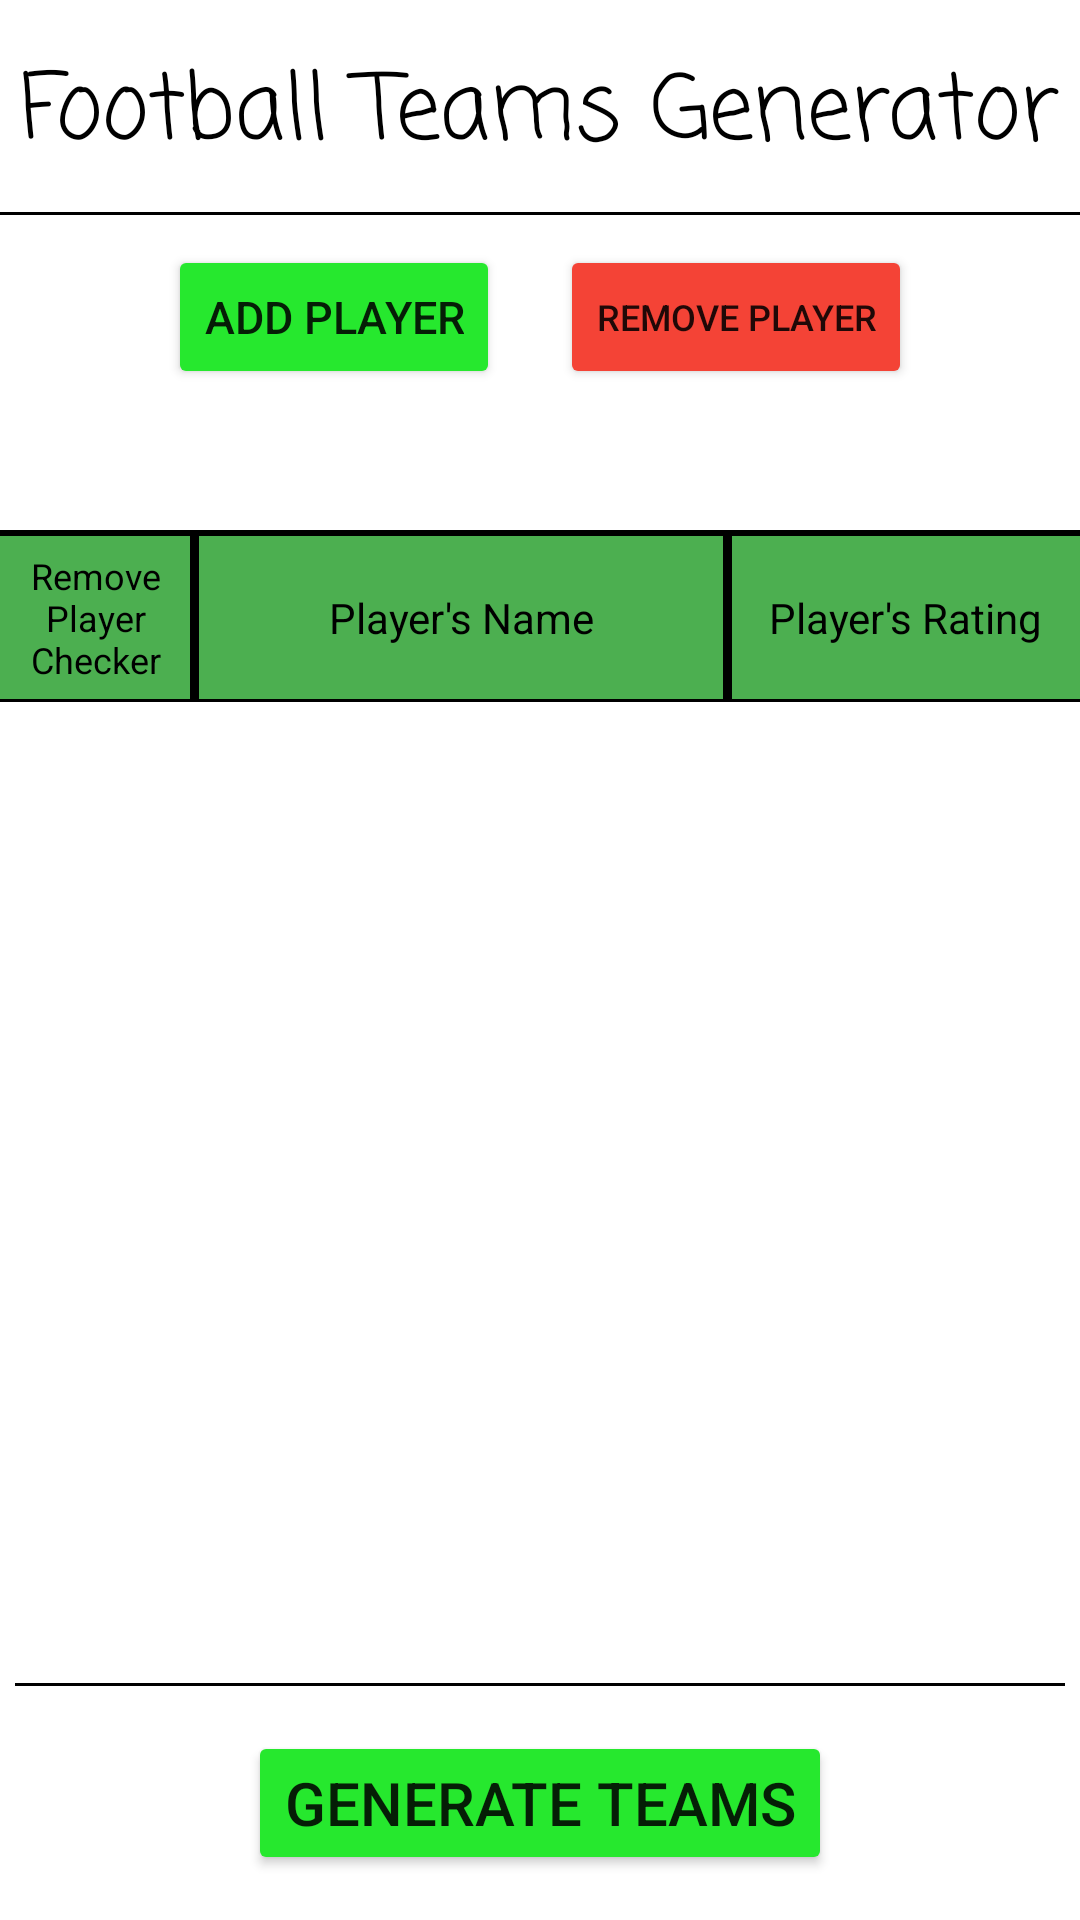

Android layout source for this screen:
<!-- AndroidManifest.xml: application theme Theme.FootballTeamsGenerator -->
<!-- res/layout/activity_main.xml -->
<?xml version="1.0" encoding="utf-8"?>
<LinearLayout xmlns:android="http://schemas.android.com/apk/res/android"
    xmlns:app="http://schemas.android.com/apk/res-auto"
    xmlns:tools="http://schemas.android.com/tools"
    android:layout_width="match_parent"
    android:layout_height="match_parent"
    android:orientation="vertical"
    tools:context=".MainActivity"
    android:layoutDirection="ltr"
    style="@style/SCREEN">

    <LinearLayout
        android:layout_width="match_parent"
        android:layout_height="wrap_content"
        android:orientation="vertical">

        <TextView
            android:layout_width="wrap_content"
            android:layout_height="wrap_content"
            android:layout_marginTop="15dp"
            android:layout_gravity="center"
            android:text="Football Teams Generator"
            style="@style/TEXT"
            android:textSize="30sp"
            android:layout_marginBottom="10dp"
            android:fontFamily="casual"/>

        <View
            android:layout_width="match_parent"
            android:layout_height="1dp"
            android:background="@color/black"
            android:layout_marginBottom="10dp"/>

        <LinearLayout
            android:layout_width="match_parent"
            android:layout_height="wrap_content"
            android:orientation="horizontal"
            android:gravity="center"
            android:layout_marginBottom="10dp">

            <Button
                android:layout_width="wrap_content"
                android:layout_height="wrap_content"
                android:text="Add Player"
                android:backgroundTint="#26E82E"
                android:textSize="15sp"
                android:layout_marginRight="10dp"
                android:onClick="addPlayer"/>

            <Button
                android:layout_width="wrap_content"
                android:layout_height="wrap_content"
                android:text="Remove Player"
                android:backgroundTint="#F44336"
                android:textSize="12sp"
                android:layout_marginLeft="10dp"
                android:onClick="removePlayer"/>
        </LinearLayout>

        <TextView
            android:id="@+id/textViewNumberOfPlayers"
            android:layout_width="wrap_content"
            android:layout_height="wrap_content"
            style="@style/TEXT"
            android:textSize="20sp"
            android:layout_gravity="center"
            android:layout_marginBottom="10dp"/>

    </LinearLayout>

    <View
        android:layout_width="match_parent"
        android:layout_height="2dp"
        android:background="@color/black" />

    <LinearLayout
        android:layout_width="match_parent"
        android:layout_height="wrap_content"
        android:orientation="horizontal"
        android:background="#4CAF50">

        <TextView
            android:layout_width="0dp"
            android:layout_height="wrap_content"
            android:layout_weight="1.45"
            style="@style/TEXT"
            android:textSize="12sp"
            android:text="Remove Player Checker"
            android:textAlignment="center"
            android:layout_gravity="center"
            android:padding="5dp"/>


        <View
            android:layout_width="3dp"
            android:layout_height="match_parent"
            android:background="@color/black" />

        <TextView
            android:layout_width="0dp"
            android:layout_height="wrap_content"
            android:layout_weight="4"
            style="@style/TEXT"
            android:textSize="14sp"
            android:text="Player's Name"
            android:textAlignment="center"
            android:layout_gravity="center"/>

        <View
            android:layout_width="3dp"
            android:layout_height="match_parent"
            android:background="@color/black" />

        <TextView
            android:layout_width="0dp"
            android:layout_height="wrap_content"
            android:layout_weight="2.65"
            style="@style/TEXT"
            android:textSize="14sp"
            android:text="Player's Rating"
            android:textAlignment="center"
            android:layout_gravity="center"/>
    </LinearLayout>

    <View
        android:layout_width="match_parent"
        android:layout_height="1dp"
        android:background="@color/black"/>

    <ScrollView
        android:layout_width="match_parent"
        android:layout_height="0dp"
        android:layout_weight="1">

        <LinearLayout
            android:layout_width="match_parent"
            android:layout_height="wrap_content"
            android:id="@+id/thisLinearLayout"
            android:orientation="vertical">

        </LinearLayout>

    </ScrollView>


    <LinearLayout
        android:layout_width="match_parent"
        android:layout_height="wrap_content"
        android:orientation="vertical"
        android:layout_marginBottom="0dp"
        android:padding="5dp">
        <View
            android:layout_width="match_parent"
            android:layout_height="1dp"
            android:background="@color/black"
            android:layout_marginBottom="10dp"/>
        <Button
            android:layout_width="wrap_content"
            android:layout_height="wrap_content"
            android:layout_marginTop="5dp"
            android:layout_gravity="center"
            android:text="Generate Teams"
            android:backgroundTint="#26E82E"
            android:textSize="20sp"
            android:layout_marginBottom="10dp"
            android:onClick="generateTeams"/>

    </LinearLayout>

</LinearLayout>
<!-- resources referenced by this layout -->
<resources>
  <style name="SCREEN">
          <item name="android:background">@color/white</item>
      </style>
  <style name="TEXT">
          <item name="android:textColor">@color/black</item>
      </style>
  <style name="Theme.FootballTeamsGenerator" parent="Theme.MaterialComponents.DayNight.DarkActionBar">
          
          <item name="colorPrimary">@color/purple_500</item>
          <item name="colorPrimaryVariant">@color/purple_700</item>
          <item name="colorOnPrimary">@color/white</item>
          
          <item name="colorSecondary">@color/teal_200</item>
          <item name="colorSecondaryVariant">@color/teal_700</item>
          <item name="colorOnSecondary">@color/black</item>
          
          <item name="android:statusBarColor">?attr/colorPrimaryVariant</item>
          
      </style>
  <!-- not gathered from this repository: default colours our renderer supplied (Android Studio template values) -->
  <color name="purple_500">#FF6200EE</color>
  <color name="purple_700">#FF3700B3</color>
  <color name="teal_200">#FF03DAC5</color>
  <color name="teal_700">#FF018786</color>
  <color name="black">#FF000000</color>
  <color name="white">#FFFFFFFF</color>
</resources>
